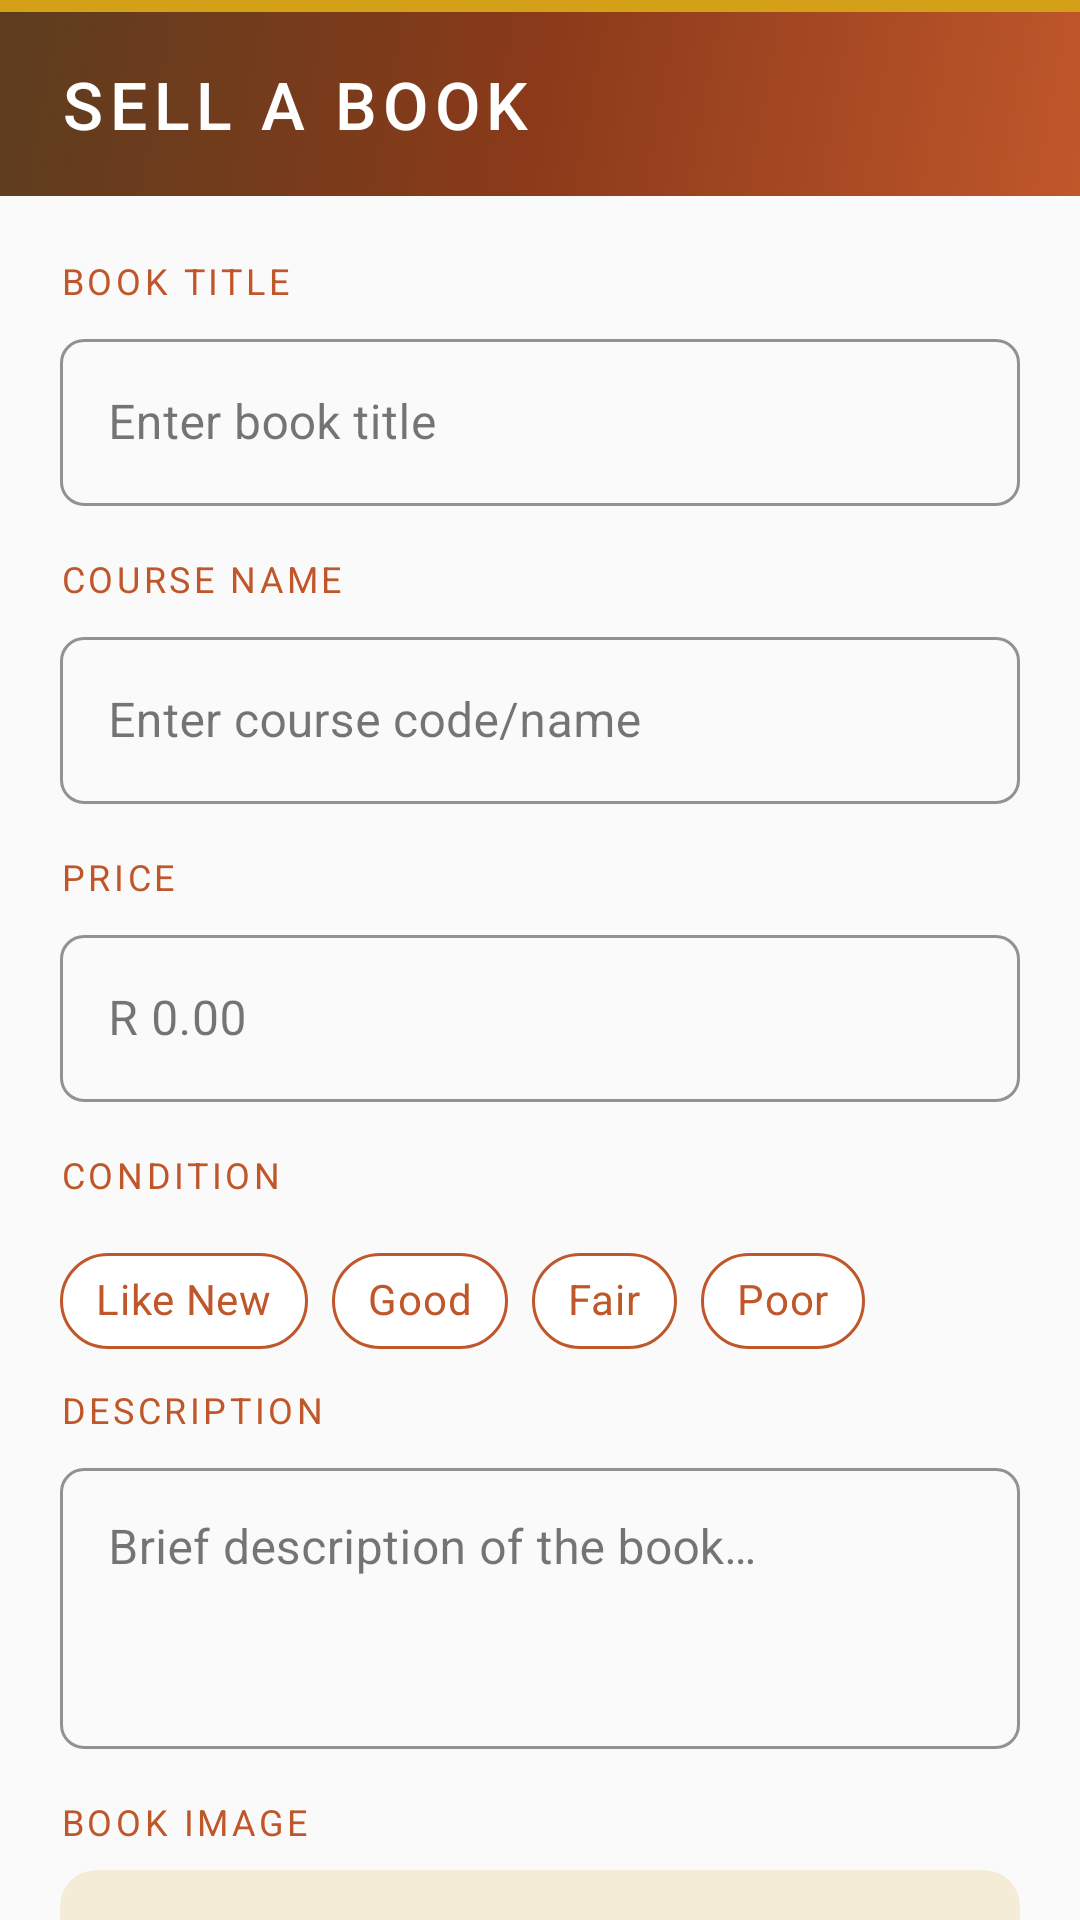

Here is an Android app screen rendered from its layout file. Give the layout XML and the strings, colors and styles it references.
<!-- AndroidManifest.xml: application theme Theme.AfriBooks -->
<!-- res/layout/fragment_sell.xml -->
<?xml version="1.0" encoding="utf-8"?>
<androidx.coordinatorlayout.widget.CoordinatorLayout
    xmlns:android="http://schemas.android.com/apk/res/android"
    xmlns:app="http://schemas.android.com/apk/res-auto"
    android:layout_width="match_parent"
    android:layout_height="match_parent"
    android:background="@color/background">

    <com.google.android.material.appbar.AppBarLayout
        android:layout_width="match_parent"
        android:layout_height="wrap_content"
        android:background="@drawable/bg_header"
        app:elevation="0dp">

        <View
            android:layout_width="match_parent"
            android:layout_height="4dp"
            android:background="@color/afri_gold"/>

        <TextView
            android:layout_width="wrap_content"
            android:layout_height="wrap_content"
            android:text="SELL A BOOK"
            android:textColor="@color/white"
            android:textSize="22sp"
            android:fontFamily="sans-serif-medium"
            android:letterSpacing="0.1"
            android:paddingStart="20dp"
            android:paddingEnd="20dp"
            android:paddingTop="16dp"
            android:paddingBottom="16dp"/>
    </com.google.android.material.appbar.AppBarLayout>

    <androidx.core.widget.NestedScrollView
        android:layout_width="match_parent"
        android:layout_height="match_parent"
        app:layout_behavior="@string/appbar_scrolling_view_behavior">

        <LinearLayout
            android:layout_width="match_parent"
            android:layout_height="wrap_content"
            android:orientation="vertical"
            android:padding="20dp">

            
            <TextView
                android:layout_width="wrap_content"
                android:layout_height="wrap_content"
                android:text="BOOK TITLE"
                style="@style/TextAppearance.AfriBooks.SectionHeader"
                android:layout_marginBottom="6dp"/>

            <com.google.android.material.textfield.TextInputLayout
                android:id="@+id/til_book_title"
                style="@style/Widget.AfriBooks.TextInputLayout"
                android:layout_width="match_parent"
                android:layout_height="wrap_content"
                android:hint="@string/enter_book_title"
                android:layout_marginBottom="16dp">
                <com.google.android.material.textfield.TextInputEditText
                    android:id="@+id/et_book_title"
                    android:layout_width="match_parent"
                    android:layout_height="wrap_content"
                    android:inputType="textCapWords"
                    android:imeOptions="actionNext"
                    android:maxLines="1"/>
            </com.google.android.material.textfield.TextInputLayout>

            
            <TextView
                android:layout_width="wrap_content"
                android:layout_height="wrap_content"
                android:text="COURSE NAME"
                style="@style/TextAppearance.AfriBooks.SectionHeader"
                android:layout_marginBottom="6dp"/>

            <com.google.android.material.textfield.TextInputLayout
                android:id="@+id/til_course_name"
                style="@style/Widget.AfriBooks.TextInputLayout"
                android:layout_width="match_parent"
                android:layout_height="wrap_content"
                android:hint="@string/enter_course"
                android:layout_marginBottom="16dp">
                <com.google.android.material.textfield.TextInputEditText
                    android:id="@+id/et_course_name"
                    android:layout_width="match_parent"
                    android:layout_height="wrap_content"
                    android:inputType="textCapCharacters"
                    android:imeOptions="actionNext"
                    android:maxLines="1"/>
            </com.google.android.material.textfield.TextInputLayout>

            
            <TextView
                android:layout_width="wrap_content"
                android:layout_height="wrap_content"
                android:text="PRICE"
                style="@style/TextAppearance.AfriBooks.SectionHeader"
                android:layout_marginBottom="6dp"/>

            <com.google.android.material.textfield.TextInputLayout
                android:id="@+id/til_price"
                style="@style/Widget.AfriBooks.TextInputLayout"
                android:layout_width="match_parent"
                android:layout_height="wrap_content"
                android:hint="R 0.00"
                app:prefixText="R "
                android:layout_marginBottom="16dp">
                <com.google.android.material.textfield.TextInputEditText
                    android:id="@+id/et_price"
                    android:layout_width="match_parent"
                    android:layout_height="wrap_content"
                    android:inputType="numberDecimal"
                    android:imeOptions="actionNext"
                    android:maxLines="1"/>
            </com.google.android.material.textfield.TextInputLayout>

            
            <TextView
                android:layout_width="wrap_content"
                android:layout_height="wrap_content"
                android:text="CONDITION"
                style="@style/TextAppearance.AfriBooks.SectionHeader"
                android:layout_marginBottom="10dp"/>

            <com.google.android.material.chip.ChipGroup
                android:id="@+id/chip_group_condition"
                android:layout_width="match_parent"
                android:layout_height="wrap_content"
                app:singleSelection="true"
                android:layout_marginBottom="4dp">

                <com.google.android.material.chip.Chip
                    android:id="@+id/chip_like_new"
                    style="@style/Widget.AfriBooks.Chip"
                    android:layout_width="wrap_content"
                    android:layout_height="wrap_content"
                    android:text="Like New"/>

                <com.google.android.material.chip.Chip
                    android:id="@+id/chip_good"
                    style="@style/Widget.AfriBooks.Chip"
                    android:layout_width="wrap_content"
                    android:layout_height="wrap_content"
                    android:text="Good"/>

                <com.google.android.material.chip.Chip
                    android:id="@+id/chip_fair"
                    style="@style/Widget.AfriBooks.Chip"
                    android:layout_width="wrap_content"
                    android:layout_height="wrap_content"
                    android:text="Fair"/>

                <com.google.android.material.chip.Chip
                    android:id="@+id/chip_poor"
                    style="@style/Widget.AfriBooks.Chip"
                    android:layout_width="wrap_content"
                    android:layout_height="wrap_content"
                    android:text="Poor"/>
            </com.google.android.material.chip.ChipGroup>


            
            <TextView
                android:id="@+id/tv_condition_error"
                android:layout_width="match_parent"
                android:layout_height="wrap_content"
                android:text="Please select a condition"
                android:textColor="@color/error"
                android:textSize="12sp"
                android:paddingStart="16dp"
                android:paddingTop="4dp"
                android:paddingBottom="8dp"
                android:visibility="gone"/>
            
            <TextView
                android:layout_width="wrap_content"
                android:layout_height="wrap_content"
                android:text="DESCRIPTION"
                style="@style/TextAppearance.AfriBooks.SectionHeader"
                android:layout_marginBottom="6dp"/>

            <com.google.android.material.textfield.TextInputLayout
                android:id="@+id/til_description"
                style="@style/Widget.AfriBooks.TextInputLayout"
                android:layout_width="match_parent"
                android:layout_height="wrap_content"
                android:hint="Brief description of the book…"
                android:layout_marginBottom="16dp">
                <com.google.android.material.textfield.TextInputEditText
                    android:id="@+id/et_description"
                    android:layout_width="match_parent"
                    android:layout_height="wrap_content"
                    android:inputType="textMultiLine"
                    android:minLines="3"
                    android:maxLines="5"
                    android:gravity="top"/>
            </com.google.android.material.textfield.TextInputLayout>

            
            <TextView
                android:layout_width="wrap_content"
                android:layout_height="wrap_content"
                android:text="BOOK IMAGE"
                style="@style/TextAppearance.AfriBooks.SectionHeader"
                android:layout_marginBottom="8dp"/>

            <androidx.cardview.widget.CardView
                android:id="@+id/card_image_upload"
                android:layout_width="match_parent"
                android:layout_height="120dp"
                app:cardCornerRadius="12dp"
                app:cardBackgroundColor="@color/afri_savanna"
                app:cardElevation="0dp"
                android:layout_marginBottom="24dp"
                android:clickable="true"
                android:focusable="true">

                <LinearLayout
                    android:layout_width="match_parent"
                    android:layout_height="match_parent"
                    android:orientation="vertical"
                    android:gravity="center">

                    <ImageView
                        android:id="@+id/iv_book_image"
                        android:layout_width="48dp"
                        android:layout_height="48dp"
                        android:src="@drawable/ic_camera"
                        android:contentDescription="Add book image"/>

                    <TextView
                        android:layout_width="wrap_content"
                        android:layout_height="wrap_content"
                        android:text="Tap to add image"
                        android:textColor="@color/text_secondary"
                        android:textSize="13sp"
                        android:layout_marginTop="6dp"/>
                </LinearLayout>
            </androidx.cardview.widget.CardView>

            
            <com.google.android.material.button.MaterialButton
                android:id="@+id/btn_submit_listing"
                style="@style/Widget.AfriBooks.Button"
                android:layout_width="match_parent"
                android:layout_height="52dp"
                android:text="@string/submit_listing"/>

        </LinearLayout>
    </androidx.core.widget.NestedScrollView>

</androidx.coordinatorlayout.widget.CoordinatorLayout>
<!-- resources referenced by this layout -->
<resources>
  <color name="afri_gold">#D4A017</color>
  <color name="afri_savanna">#F5ECD7</color>
  <color name="background">#FAFAFA</color>
  <color name="error">#B00020</color>
  <color name="text_secondary">#5C5C5C</color>
  <color name="white">#FFFFFF</color>
  <!-- drawable ic_camera (drawable) -->
  <?xml version="1.0" encoding="utf-8"?>
  <vector xmlns:android="http://schemas.android.com/apk/res/android"
      android:width="48dp"
      android:height="48dp"
      android:viewportWidth="24"
      android:viewportHeight="24">
      <path android:fillColor="#9E9E9E"
          android:pathData="M12,15.2c1.77,0 3.2,-1.43 3.2,-3.2S13.77,8.8 12,8.8 8.8,10.23 8.8,12s1.43,3.2 3.2,3.2zM9,2L7.17,4H4c-1.1,0 -2,0.9 -2,2v12c0,1.1 0.9,2 2,2h16c1.1,0 2,-0.9 2,-2V6c0,-1.1 -0.9,-2 -2,-2h-3.17L15,2H9zM12,17c-2.76,0 -5,-2.24 -5,-5s2.24,-5 5,-5 5,2.24 5,5 -2.24,5 -5,5z"/>
  </vector>
  <string name="enter_book_title">Enter book title</string>
  <string name="enter_course">Enter course code/name</string>
  <string name="submit_listing">Submit Listing</string>
  <style name="TextAppearance.AfriBooks.SectionHeader" parent="TextAppearance.MaterialComponents.Overline">
          <item name="android:textColor">@color/afri_terracotta</item>
          <item name="android:textSize">12sp</item>
          <item name="android:letterSpacing">0.1</item>
          <item name="android:textAllCaps">true</item>
          <item name="android:fontFamily">sans-serif-medium</item>
      </style>
  <style name="Widget.AfriBooks.Button" parent="Widget.MaterialComponents.Button">
          <item name="backgroundTint">@color/afri_terracotta</item>
          <item name="android:textColor">@color/white</item>
          <item name="cornerRadius">8dp</item>
          <item name="android:letterSpacing">0.05</item>
          <item name="android:textAllCaps">true</item>
          <item name="android:paddingTop">14dp</item>
          <item name="android:paddingBottom">14dp</item>
          <item name="android:textSize">14sp</item>
          <item name="android:fontFamily">sans-serif-medium</item>
      </style>
  <style name="Widget.AfriBooks.Chip" parent="Widget.MaterialComponents.Chip.Filter">
          <item name="chipBackgroundColor">@color/chip_background_color</item>
          <item name="checkedIconVisible">false</item>
          <item name="chipStrokeColor">@color/afri_terracotta</item>
          <item name="chipStrokeWidth">1dp</item>
          <item name="android:textColor">@color/chip_text_color</item>
          <item name="chipCornerRadius">20dp</item>
      </style>
  <style name="Widget.AfriBooks.TextInputLayout" parent="Widget.MaterialComponents.TextInputLayout.OutlinedBox">
          <item name="boxStrokeColor">@color/afri_terracotta</item>
          <item name="hintTextColor">@color/afri_terracotta</item>
          <item name="boxCornerRadiusTopStart">8dp</item>
          <item name="boxCornerRadiusTopEnd">8dp</item>
          <item name="boxCornerRadiusBottomStart">8dp</item>
          <item name="boxCornerRadiusBottomEnd">8dp</item>
      </style>
  <color name="afri_terracotta">#C0572B</color>
  <color name="afri_terracotta_dark">#8B3A1A</color>
  <color name="afri_gold_light">#F0C84A</color>
  <color name="afri_earth">#5C3D1E</color>
  <color name="surface">#FFFFFF</color>
  <color name="text_primary">#1A1A1A</color>
  <style name="Widget.AfriBooks.BottomNavigation" parent="Widget.MaterialComponents.BottomNavigationView">
          <item name="itemIconTint">@color/bottom_nav_color</item>
          <item name="itemTextColor">@color/bottom_nav_color</item>
          <item name="android:background">@color/white</item>
      </style>
</resources>
